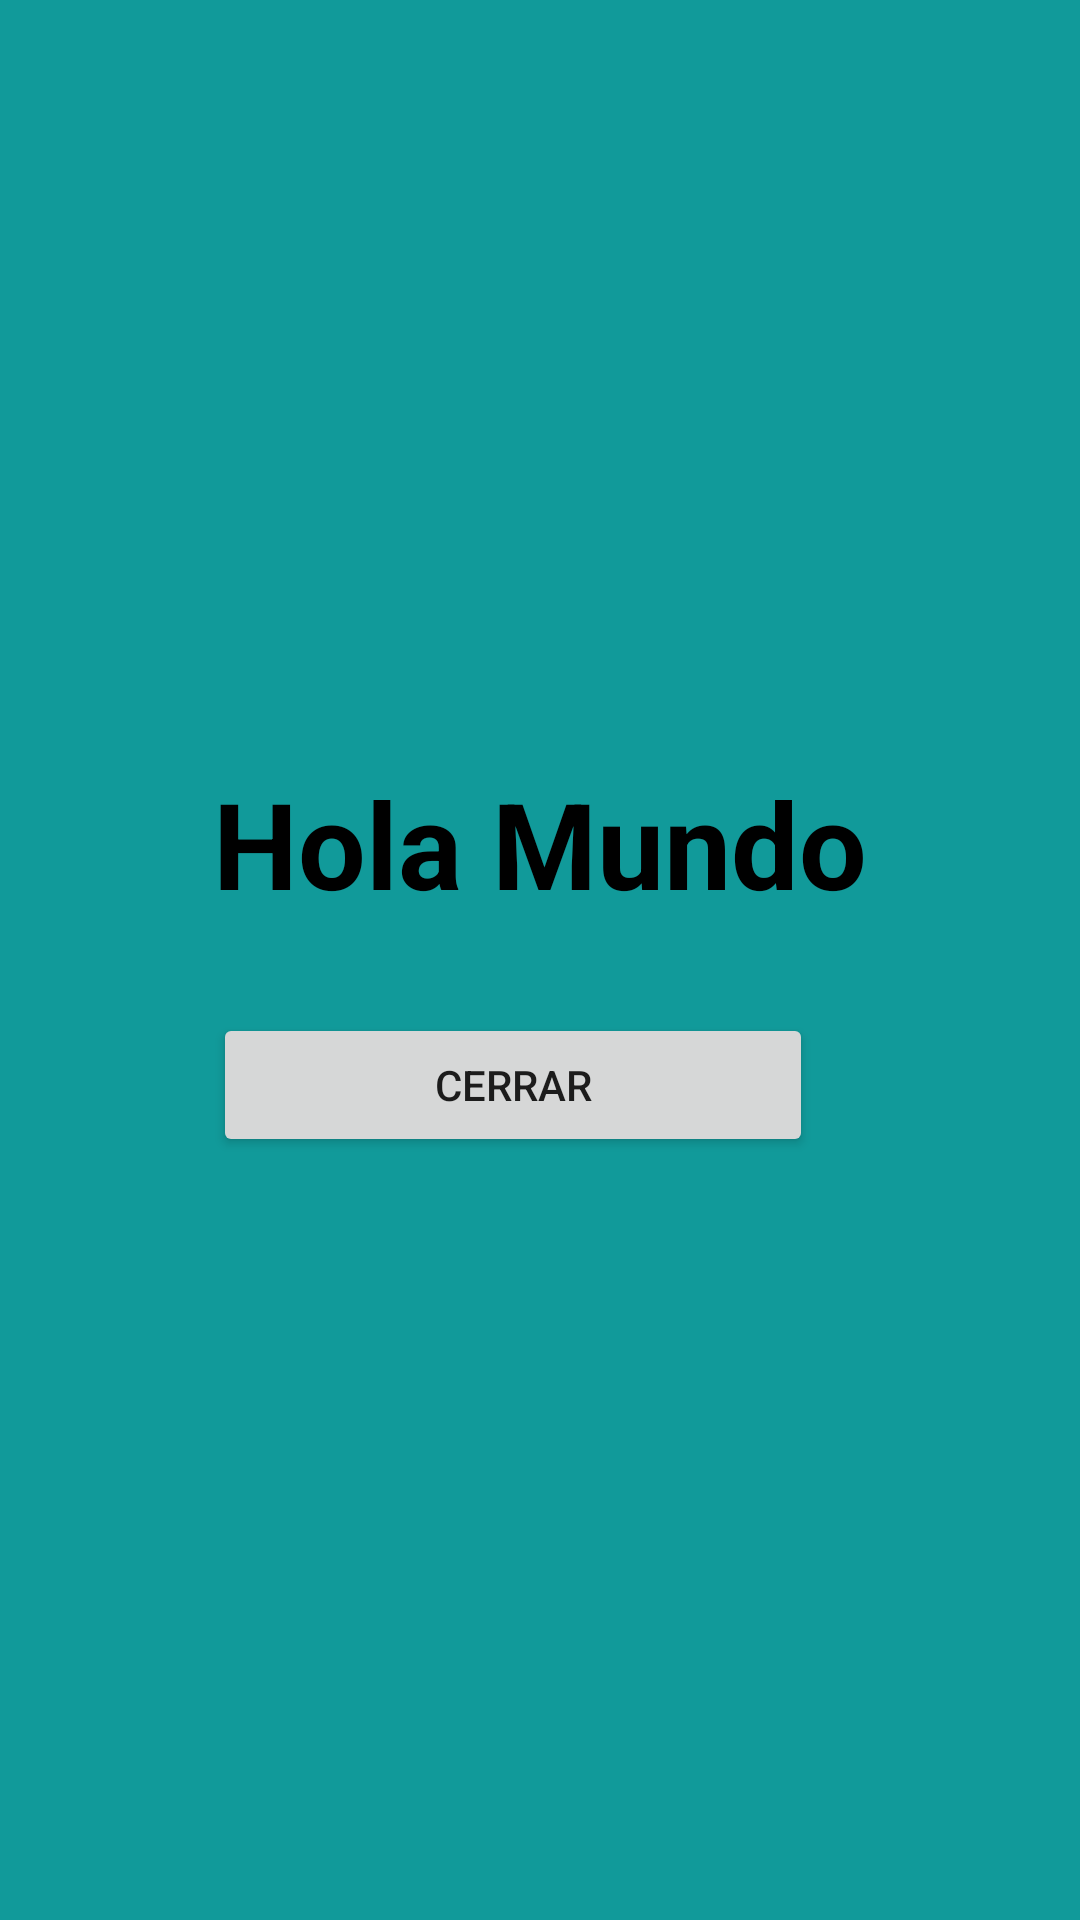

This screen was rendered from an Android layout file. Write that file and the resources it references.
<!-- AndroidManifest.xml: application theme Theme.ExamenAndroid -->
<!-- res/layout/popup.xml -->
<?xml version="1.0" encoding="utf-8"?>
<RelativeLayout xmlns:android="http://schemas.android.com/apk/res/android"
    android:layout_width="match_parent"
    android:layout_height="match_parent"
    android:background="#119A9A">

    <LinearLayout
        android:layout_width="wrap_content"
        android:layout_height="wrap_content"
        android:orientation="vertical"
        android:layout_centerInParent="true"
        android:padding="40dp">

        <TextView
            android:id="@+id/texto_hola_mundo"
            android:layout_width="wrap_content"
            android:layout_height="wrap_content"
            android:text="Hola Mundo"
            android:textStyle="bold"
            android:textSize="40dp"
            android:textColor="@color/black"
            android:layout_gravity="center"/>

        <Button
            android:id="@+id/id_cerrar"
            android:layout_width="200dp"
            android:layout_height="wrap_content"
            android:layout_marginTop="30dp"
            android:text="Cerrar" />
    </LinearLayout>

</RelativeLayout>
<!-- resources referenced by this layout -->
<resources>
  <style name="Theme.ExamenAndroid" parent="Theme.MaterialComponents.DayNight.DarkActionBar">
          
          <item name="colorPrimary">#051FF6</item>
          <item name="colorPrimaryVariant">@color/purple_700</item>
          <item name="colorOnPrimary">@color/white</item>
          
          <item name="colorSecondary">@color/teal_200</item>
          <item name="colorSecondaryVariant">@color/teal_700</item>
          <item name="colorOnSecondary">@color/black</item>
          
          <item name="android:statusBarColor" tools:targetApi="l">?attr/colorPrimaryVariant</item>
          
          <item name="windowNoTitle">true</item>
          <item name="windowActionBar">false</item>
      </style>
  <!-- not gathered from this repository: default colours our renderer supplied (Android Studio template values) -->
  <color name="purple_700">#FF3700B3</color>
  <color name="teal_200">#FF03DAC5</color>
  <color name="teal_700">#FF018786</color>
  <color name="black">#FF000000</color>
  <color name="white">#FFFFFFFF</color>
</resources>
